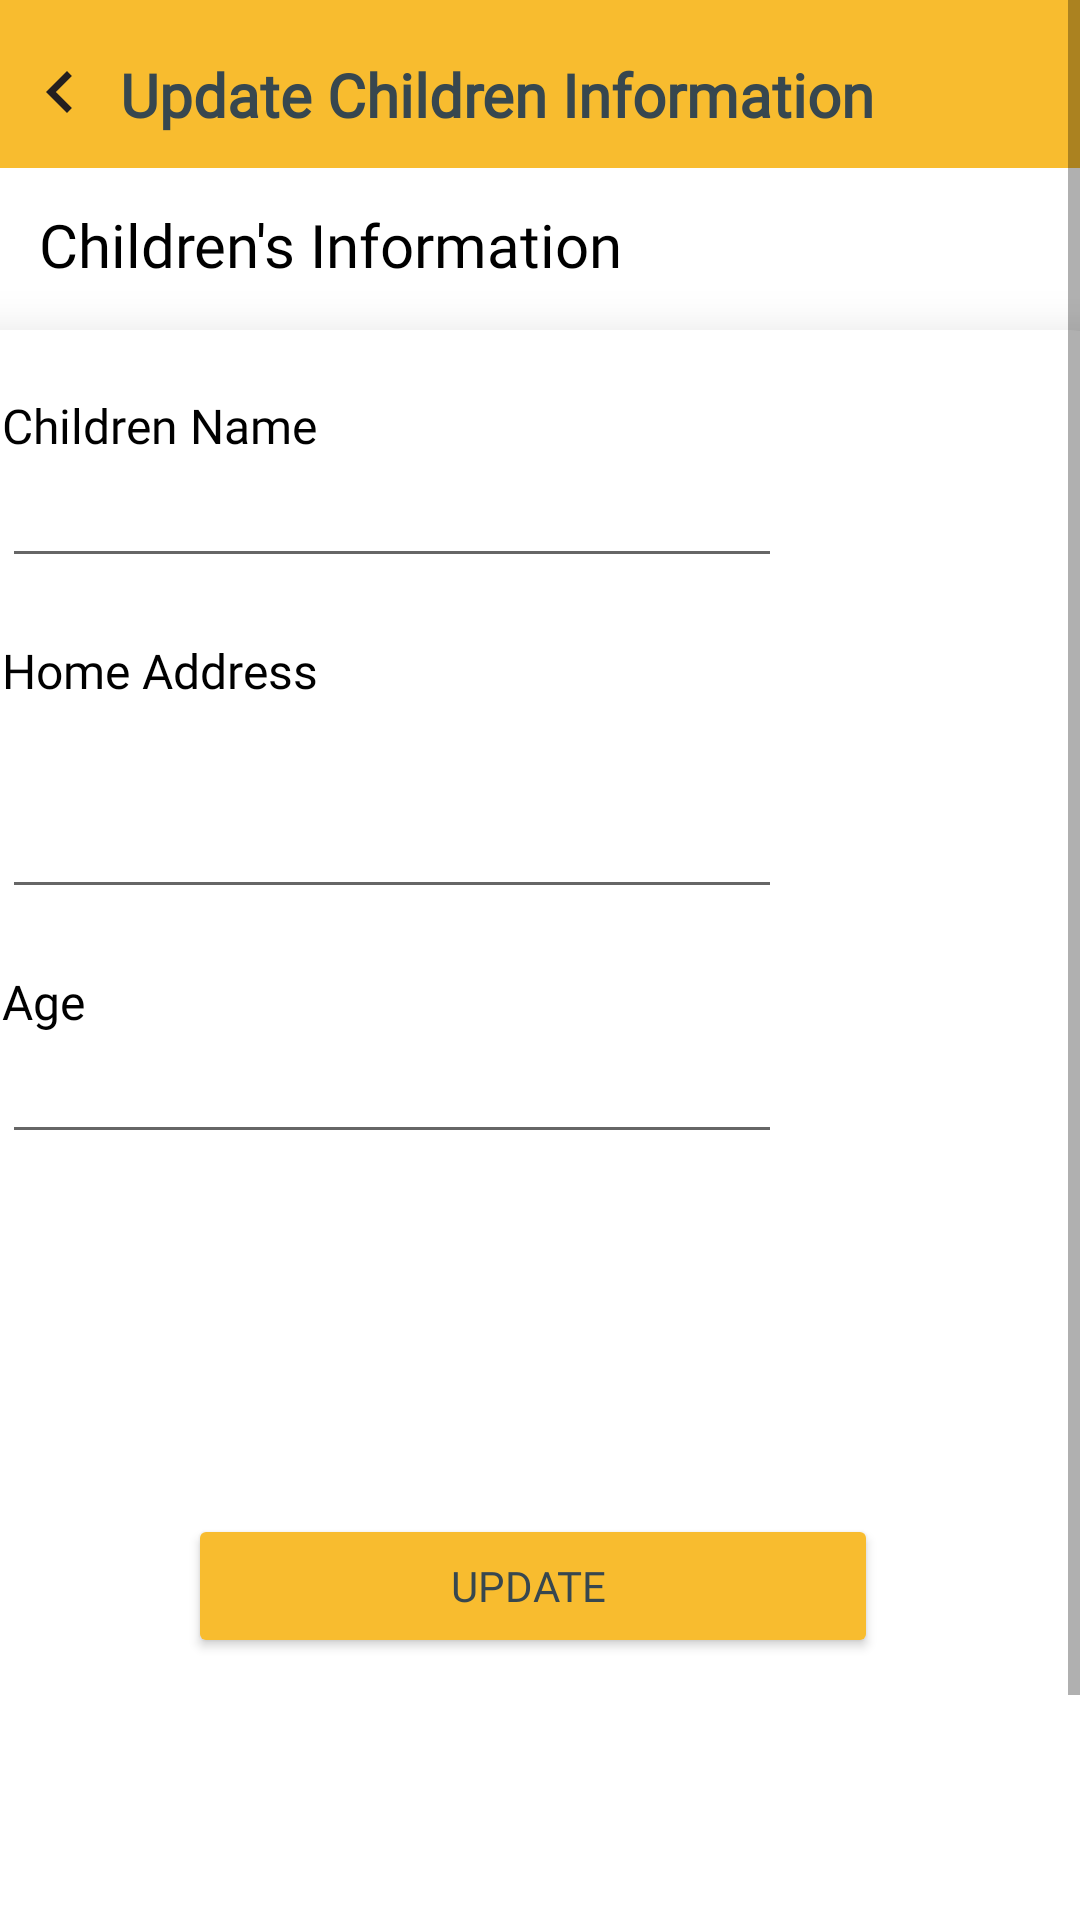

Here is an Android app screen rendered from its layout file. Give the layout XML and the strings, colors and styles it references.
<!-- AndroidManifest.xml: application theme Theme.ParentMonitoring -->
<!-- res/layout/activity_edit_children.xml -->
<?xml version="1.0" encoding="utf-8"?>
<layout xmlns:tools="http://schemas.android.com/tools"
    xmlns:android="http://schemas.android.com/apk/res/android"
    xmlns:app="http://schemas.android.com/apk/res-auto">

    <ScrollView
        android:layout_width="match_parent"
        android:layout_height="match_parent"

        app:layout_constraintTop_toBottomOf="@+id/tvTitle">

        <androidx.constraintlayout.widget.ConstraintLayout
            android:layout_width="match_parent"
            android:layout_height="match_parent">


            <androidx.appcompat.widget.Toolbar
                android:id="@+id/topSection"
                android:layout_width="match_parent"
                android:layout_height="wrap_content"
                android:background="@color/colorPrimary"
                android:minHeight="?attr/actionBarSize"
                android:textAlignment="center"
                android:theme="?attr/actionBarTheme"
                app:layout_constraintEnd_toEndOf="parent"
                app:layout_constraintHorizontal_bias="0.0"
                app:layout_constraintStart_toStartOf="parent"
                app:layout_constraintTop_toTopOf="parent" />


            <TextView
                android:id="@+id/tvDashboardTitle"
                android:layout_width="wrap_content"
                android:layout_height="wrap_content"
                android:layout_marginTop="16dp"
                android:layout_weight="1"
                android:fontFamily="@font/montserrat"
                android:text="Update Children Information"
                android:textColor="@color/MainTextColor"
                android:textSize="20sp"
                android:textStyle="bold"
                app:layout_constraintBottom_toBottomOf="@+id/btnBack"
                app:layout_constraintStart_toEndOf="@+id/btnBack"
                app:layout_constraintTop_toTopOf="@+id/btnBack"
                app:layout_constraintVertical_bias="1.0" />

            <TextView
                android:id="@+id/tvTitle"
                android:layout_width="wrap_content"
                android:layout_height="wrap_content"
                android:layout_marginTop="12dp"
                android:fontFamily="@font/montserrat"
                android:text="Children's Information"
                android:textColor="@color/black"
                android:textSize="20sp"
                app:layout_constraintEnd_toEndOf="parent"
                app:layout_constraintHorizontal_bias="0.078"
                app:layout_constraintStart_toStartOf="parent"
                app:layout_constraintTop_toBottomOf="@+id/topSection" />

            <ImageButton
                android:id="@+id/btnBack"
                android:layout_width="40dp"
                android:layout_height="29dp"
                android:layout_marginTop="16dp"
                android:background="@null"
                app:layout_constraintStart_toStartOf="@+id/topSection"
                app:layout_constraintTop_toTopOf="parent"
                app:srcCompat="@drawable/ic_baseline_chevron_left_24" />


            <androidx.cardview.widget.CardView
                android:id="@+id/cvUpdateStaff"
                android:layout_width="388dp"
                android:layout_height="615dp"
                android:layout_margin="15dp"
                android:layout_marginTop="4dp"
                android:animateLayoutChanges="true"
                app:cardCornerRadius="15dp"
                app:cardElevation="10dp"
                app:layout_constraintEnd_toEndOf="parent"
                app:layout_constraintHorizontal_bias="0.551"
                app:layout_constraintStart_toStartOf="parent"
                app:layout_constraintTop_toBottomOf="@+id/tvTitle">

                <androidx.constraintlayout.widget.ConstraintLayout
                    android:layout_width="372dp"
                    android:layout_height="554dp"
                    android:layout_margin="8dp"
                    android:padding="5dp">


                    <TextView
                        android:id="@+id/lblAddres"
                        android:layout_width="wrap_content"
                        android:layout_height="wrap_content"
                        android:layout_marginTop="20dp"
                        android:fontFamily="@font/montserrat"
                        android:text="Home Address"
                        android:textColor="@color/black"
                        android:textSize="16sp"
                        app:layout_constraintStart_toStartOf="@+id/edtFullName"
                        app:layout_constraintTop_toBottomOf="@+id/edtFullName" />

                    <EditText
                        android:id="@+id/edtAddress"
                        android:layout_width="260dp"
                        android:layout_height="wrap_content"
                        android:ems="10"
                        android:fontFamily="@font/montserrat"
                        android:inputType="textMultiLine"
                        android:lines="3"
                        android:maxLines="3"
                        android:textSize="14sp"
                        app:layout_constraintStart_toStartOf="@+id/lblAddres"
                        app:layout_constraintTop_toBottomOf="@+id/lblAddres" />

                    <TextView
                        android:id="@+id/lblAge"
                        android:layout_width="wrap_content"
                        android:layout_height="wrap_content"
                        android:layout_marginTop="20dp"
                        android:fontFamily="@font/montserrat"
                        android:text="Age"
                        android:textColor="@color/black"
                        android:textSize="16sp"
                        app:layout_constraintStart_toStartOf="@+id/edtAddress"
                        app:layout_constraintTop_toBottomOf="@+id/edtAddress" />

                    <EditText
                        android:id="@+id/edtAge"
                        android:layout_width="260dp"
                        android:layout_height="wrap_content"
                        android:layout_marginTop="4dp"
                        android:ems="10"
                        android:fontFamily="@font/montserrat"
                        android:inputType="number"
                        android:maxLength="2"
                        android:textSize="14sp"
                        app:layout_constraintStart_toStartOf="@+id/lblAge"
                        app:layout_constraintTop_toBottomOf="@+id/lblAge" />

                    <TextView
                        android:id="@+id/lblName"
                        android:layout_width="wrap_content"
                        android:layout_height="wrap_content"
                        android:layout_marginStart="4dp"
                        android:layout_marginTop="8dp"
                        android:fontFamily="@font/montserrat"
                        android:text="Children Name"
                        android:textColor="@color/black"
                        android:textSize="16sp"
                        app:layout_constraintStart_toStartOf="parent"
                        app:layout_constraintTop_toTopOf="parent" />

                    <EditText
                        android:id="@+id/edtFullName"
                        android:layout_width="260dp"
                        android:layout_height="wrap_content"
                        android:layout_marginTop="4dp"
                        android:ems="10"
                        android:fontFamily="@font/montserrat"
                        android:inputType="textPersonName"
                        android:textSize="14sp"
                        app:layout_constraintStart_toStartOf="@+id/lblName"
                        app:layout_constraintTop_toBottomOf="@+id/lblName" />


                    <Button
                        android:id="@+id/btnUpdate"
                        android:layout_width="230dp"
                        android:layout_height="wrap_content"
                        android:layout_marginTop="120dp"
                        android:backgroundTint="@color/colorPrimary"
                        android:fontFamily="@font/montserrat"
                        android:text="Update "
                        android:textColor="@color/MainTextColor"
                        app:layout_constraintEnd_toEndOf="parent"
                        app:layout_constraintStart_toStartOf="parent"
                        app:layout_constraintTop_toBottomOf="@+id/edtAge" />
                </androidx.constraintlayout.widget.ConstraintLayout>


            </androidx.cardview.widget.CardView>


        </androidx.constraintlayout.widget.ConstraintLayout>
    </ScrollView>
</layout>
<!-- resources referenced by this layout -->
<resources>
  <color name="MainTextColor">#ff37474f</color>
  <color name="black">#FF000000</color>
  <color name="colorPrimary">#F8BC2F</color>
  <!-- drawable ic_baseline_chevron_left_24 (drawable) -->
  <vector android:height="28dp" android:tint="#241F1F"
      android:viewportHeight="24" android:viewportWidth="24"
      android:width="28dp" xmlns:android="http://schemas.android.com/apk/res/android">
      <path android:fillColor="@android:color/white" android:pathData="M15.41,7.41L14,6l-6,6 6,6 1.41,-1.41L10.83,12z"/>
  </vector>
  <style name="Theme.ParentMonitoring" parent="Theme.MaterialComponents.Light.NoActionBar">
          
          <item name="colorPrimary">@color/purple_500</item>
          <item name="colorPrimaryVariant">@color/purple_700</item>
          <item name="colorOnPrimary">@color/white</item>
          
          <item name="colorSecondary">@color/teal_200</item>
          <item name="colorSecondaryVariant">@color/teal_700</item>
          <item name="colorOnSecondary">@color/black</item>
          
          <item name="android:statusBarColor" tools:targetApi="l">?attr/colorPrimaryVariant</item>
          
      </style>
  <color name="purple_500">#FF6200EE</color>
  <color name="purple_700">#FF3700B3</color>
  <color name="white">#FFFFFFFF</color>
  <color name="teal_200">#FF03DAC5</color>
  <color name="teal_700">#FF018786</color>
</resources>
